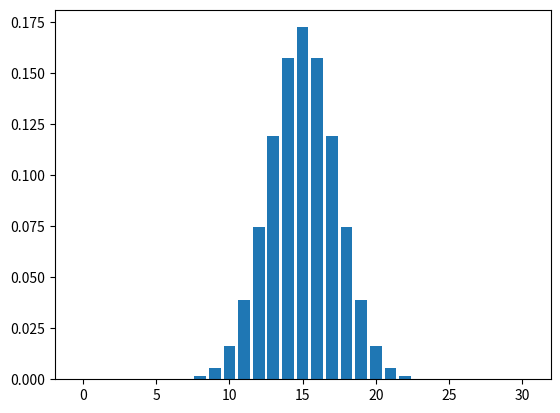

Python code for this plot:
from math import *
import matplotlib.pyplot as plt
from scipy.special import *

P=[]
a=30
b=70
n=50
N=a+b
start=max(n-b,0)
end=min(n,a)

x=[]
for i in range(start,end+1):
    x.append(i)
    P.append(comb(a,i)*comb(b,n-i)/comb(N,n))

print(P)
print(sum(P))
plt.bar(x,P)
plt.show()
print(x[0],x[len(x)-1])

print(1-1/e)